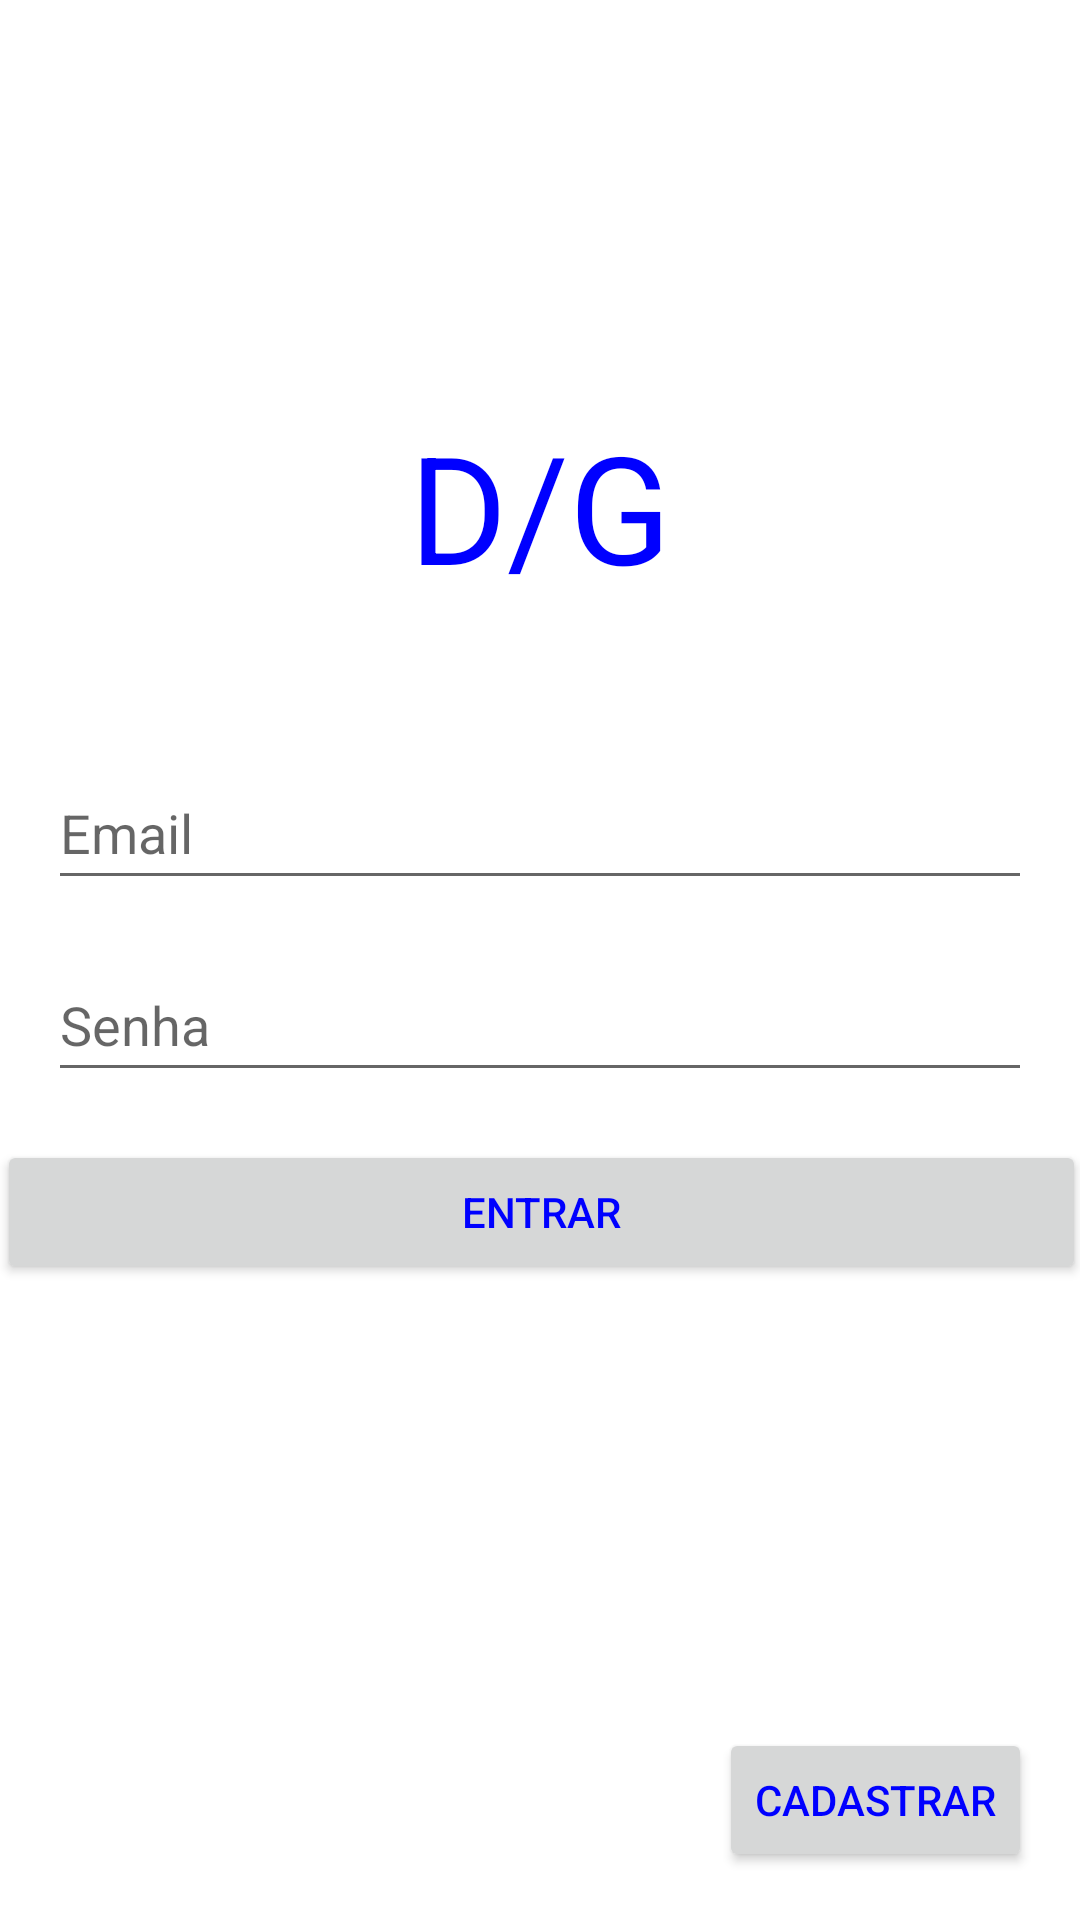

Write the Android layout XML for this screen, with the resource values it uses.
<!-- AndroidManifest.xml: application theme Theme.Mensageiroqualquer -->
<!-- res/layout/activity_main.xml -->
<?xml version="1.0" encoding="utf-8"?>
<androidx.constraintlayout.widget.ConstraintLayout xmlns:android="http://schemas.android.com/apk/res/android"
    xmlns:app="http://schemas.android.com/apk/res-auto"
    xmlns:tools="http://schemas.android.com/tools"
    android:layout_width="match_parent"
    android:layout_height="match_parent"
    tools:context=".MainActivity">

    <Button
        android:id="@+id/button"
        android:layout_width="363dp"
        android:layout_height="wrap_content"
        android:layout_marginStart="16dp"
        android:layout_marginEnd="16dp"
        android:text="@string/entrar"
        app:layout_constraintBottom_toBottomOf="parent"
        app:layout_constraintEnd_toEndOf="parent"
        app:layout_constraintHorizontal_bias="0.5"
        app:layout_constraintStart_toStartOf="parent"
        app:layout_constraintTop_toBottomOf="@+id/editTextTextPassword" />

    <Button
        android:id="@+id/button2"
        android:layout_width="wrap_content"
        android:layout_height="wrap_content"
        android:layout_marginEnd="16dp"
        android:layout_marginBottom="16dp"
        android:text="@string/registrar"
        app:layout_constraintBottom_toBottomOf="parent"
        app:layout_constraintEnd_toEndOf="parent" />

    <TextView
        android:id="@+id/textView"
        android:layout_width="wrap_content"
        android:layout_height="wrap_content"
        android:layout_marginBottom="50dp"
        android:text="@string/logo_temp"
        android:textSize="50sp"
        app:layout_constraintBottom_toTopOf="@+id/editTextTextEmailAddress"
        app:layout_constraintEnd_toEndOf="parent"
        app:layout_constraintStart_toStartOf="parent"
        app:layout_constraintTop_toTopOf="parent"
        app:layout_constraintVertical_bias="0.39"
        app:layout_constraintVertical_chainStyle="packed"
        tools:text="D/G" />

    <EditText
        android:id="@+id/editTextTextEmailAddress"
        android:layout_width="0dp"
        android:layout_height="wrap_content"
        android:layout_marginStart="16dp"
        android:layout_marginEnd="16dp"
        android:layout_marginBottom="16dp"
        android:ems="10"
        android:hint="@string/email"
        android:inputType="textEmailAddress"
        android:minHeight="48dp"
        app:layout_constraintBottom_toTopOf="@+id/editTextTextPassword"
        app:layout_constraintEnd_toEndOf="parent"
        app:layout_constraintHorizontal_bias="0.5"
        app:layout_constraintStart_toStartOf="parent"
        app:layout_constraintTop_toBottomOf="@+id/textView" />

    <EditText
        android:id="@+id/editTextTextPassword"
        android:layout_width="0dp"
        android:layout_height="wrap_content"
        android:layout_marginStart="16dp"
        android:layout_marginEnd="16dp"
        android:layout_marginBottom="16dp"
        android:ems="10"
        android:hint="@string/senha"
        android:inputType="textPassword"
        android:minHeight="48dp"
        app:layout_constraintBottom_toTopOf="@+id/button"
        app:layout_constraintEnd_toEndOf="parent"
        app:layout_constraintHorizontal_bias="0.5"
        app:layout_constraintStart_toStartOf="parent"
        app:layout_constraintTop_toBottomOf="@+id/editTextTextEmailAddress" />
</androidx.constraintlayout.widget.ConstraintLayout>
<!-- resources referenced by this layout -->
<resources>
  <string name="email">Email</string>
  <string name="entrar">Entrar</string>
  <string name="logo_temp">D/G</string>
  <string name="registrar">Cadastrar</string>
  <string name="senha">Senha</string>
  <style name="Theme.Mensageiroqualquer" parent="Theme.MaterialComponents.DayNight.DarkActionBar">
          
          <item name="colorPrimary">@color/purple_500</item>
          <item name="colorPrimaryVariant">@color/brancoDiferente</item>
          <item name="colorOnPrimary">@color/branco</item>
          
          <item name="colorSecondary">@color/blue</item>
          <item name="colorSecondaryVariant">#D1D1D1</item>
          <item name="colorOnSecondary">@color/white</item>
          
          <item name="android:statusBarColor" tools:targetApi="l">@color/blue</item>
          
          <item name="android:textColor">@color/blue</item>
          <item name="floatingActionButtonPrimaryStyle">@color/blue</item>
          <item name="floatingActionButtonSecondaryStyle">@color/blue</item>
          <item name="tint">@color/blue</item>
      </style>
  a
  <color name="purple_500">#FF6200EE</color>
  <color name="brancoDiferente">#F0EFEF</color>
  <color name="branco">#ffffff</color>
  <color name="blue">#0000FF</color>
  <color name="white">#FFFFFFFF</color>
</resources>
